3-way image classification set "defect_type" from GitHub (iz0301/AFRL-Capstone-2020); label vocabulary: eraser mark defect, none, pencil mark defect.

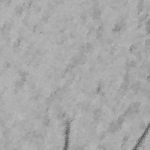
Label: pencil mark defect

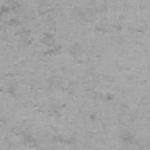
Label: none

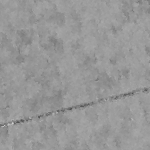
Label: none

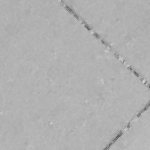
Label: eraser mark defect

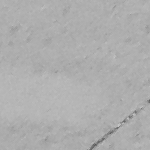
Label: eraser mark defect

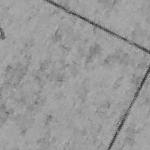
Label: pencil mark defect
